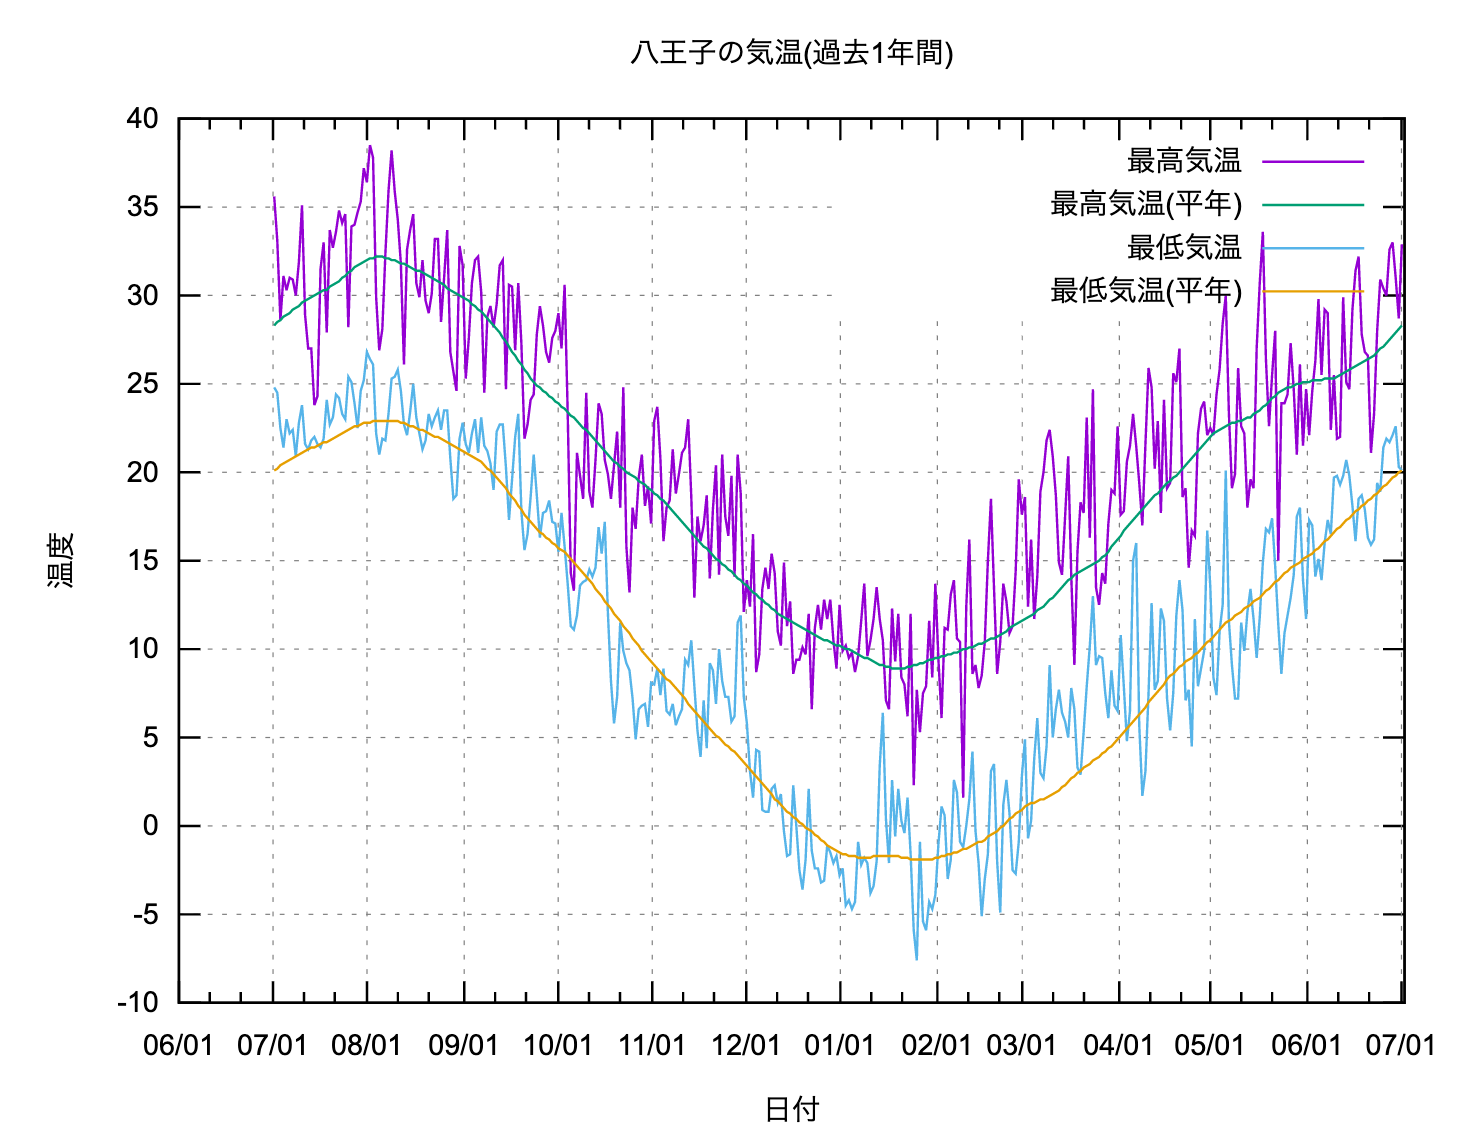

The file beside this chart, header and first rows:
# 八王子の気温
# 日付，最高気温，最高気温(平年)，最低気温，最低気温(平年)
2022/7/2, 35.6, 28.3, 24.8, 20.1, 29.6, 23.8
2022/7/3, 33.1, 28.5, 24.5, 20.2, 27.9, 24.0
2022/7/4, 28.6, 28.6, 22.5, 20.4, 25.2, 24.1
2022/7/5, 31.1, 28.8, 21.4, 20.5, 25.0, 24.2
2022/7/6, 30.3, 28.9, 23.0, 20.6, 25.7, 24.3
2022/7/7, 31.0, 29.0, 22.2, 20.7, 25.5, 24.5
2022/7/8, 30.9, 29.2, 22.4, 20.8, 25.6, 24.6
2022/7/9, 30.0, 29.3, 20.9, 20.9, 25.5, 24.7
2022/7/10, 31.9, 29.4, 22.8, 21.0, 26.8, 24.8
2022/7/11, 35.1, 29.6, 23.8, 21.1, 28.1, 24.9
2022/7/12, 28.9, 29.7, 21.6, 21.2, 25.5, 25.0
2022/7/13, 27.0, 29.8, 21.3, 21.3, 23.3, 25.1
2022/7/14, 27.0, 29.9, 21.8, 21.4, 23.3, 25.2
2022/7/15, 23.8, 30.0, 22.0, 21.4, 23.1, 25.3
2022/7/16, 24.3, 30.1, 21.6, 21.5, 22.8, 25.3
2022/7/17, 31.5, 30.2, 21.4, 21.6, 25.9, 25.4
2022/7/18, 33.0, 30.3, 21.9, 21.7, 27.5, 25.5
2022/7/19, 27.9, 30.3, 24.1, 21.7, 26.1, 25.6
2022/7/20, 33.7, 30.5, 22.7, 21.8, 28.4, 25.7
2022/7/21, 32.7, 30.6, 23.1, 21.9, 27.2, 25.8
2022/7/22, 33.6, 30.7, 24.4, 22.0, 28.0, 25.9
2022/7/23, 34.8, 30.8, 24.2, 22.1, 29.0, 26.0
2022/7/24, 34.1, 31.0, 23.3, 22.2, 28.5, 26.1
2022/7/25, 34.6, 31.1, 23.0, 22.3, 28.6, 26.2
2022/7/26, 28.2, 31.3, 25.4, 22.4, 26.6, 26.3
2022/7/27, 33.9, 31.4, 25.1, 22.5, 29.1, 26.4
2022/7/28, 34.0, 31.6, 23.9, 22.6, 28.1, 26.5
2022/7/29, 34.7, 31.7, 22.5, 22.6, 28.5, 26.6
2022/7/30, 35.3, 31.8, 24.6, 22.7, 29.9, 26.7
2022/7/31, 37.2, 31.9, 25.2, 22.8, 30.9, 26.8
2022/8/1, 36.4, 32.0, 26.8, 22.8, 31.2, 26.9
2022/8/2, 38.5, 32.1, 26.4, 22.8, 32.0, 26.9
2022/8/3, 37.8, 32.1, 26.1, 22.9, 31.7, 27.0
2022/8/4, 29.9, 32.2, 22.2, 22.9, 24.9, 27.0
2022/8/5, 26.9, 32.2, 21.0, 22.9, 23.4, 27.0
2022/8/6, 28.1, 32.2, 21.9, 22.9, 24.6, 27.0
2022/8/7, 32.4, 32.1, 21.8, 22.9, 26.4, 27.0
2022/8/8, 35.9, 32.1, 23.3, 22.9, 29.7, 27.0
2022/8/9, 38.2, 32.0, 25.3, 22.9, 32.0, 26.9
2022/8/10, 35.9, 32.0, 25.4, 22.9, 31.1, 26.9
2022/8/11, 34.3, 31.9, 25.8, 22.9, 29.2, 26.8
2022/8/12, 31.8, 31.8, 24.6, 22.8, 27.6, 26.8
2022/8/13, 26.1, 31.8, 22.7, 22.8, 24.4, 26.7
2022/8/14, 32.6, 31.7, 22.1, 22.7, 27.1, 26.6
2022/8/15, 33.7, 31.6, 23.4, 22.6, 29.0, 26.6
2022/8/16, 34.6, 31.5, 25.0, 22.6, 30.0, 26.5
2022/8/17, 30.7, 31.4, 23.1, 22.5, 26.5, 26.4
2022/8/18, 29.9, 31.4, 22.2, 22.4, 24.8, 26.4
2022/8/19, 32.0, 31.3, 21.3, 22.4, 26.4, 26.3
2022/8/20, 29.7, 31.2, 21.8, 22.3, 25.4, 26.2
2022/8/21, 29.0, 31.1, 23.3, 22.2, 25.3, 26.1
2022/8/22, 30.1, 31.0, 22.6, 22.1, 26.2, 26.0
2022/8/23, 33.2, 30.9, 23.1, 22.0, 28.2, 26.0
2022/8/24, 33.2, 30.8, 23.5, 22.0, 27.4, 25.9
2022/8/25, 28.5, 30.7, 22.4, 21.9, 25.3, 25.8
2022/8/26, 31.0, 30.6, 23.5, 21.8, 26.7, 25.7
2022/8/27, 33.7, 30.4, 23.5, 21.7, 28.2, 25.6
2022/8/28, 26.8, 30.3, 20.8, 21.6, 22.8, 25.5
2022/8/29, 25.7, 30.2, 18.5, 21.5, 21.9, 25.4
... 307 more rows
